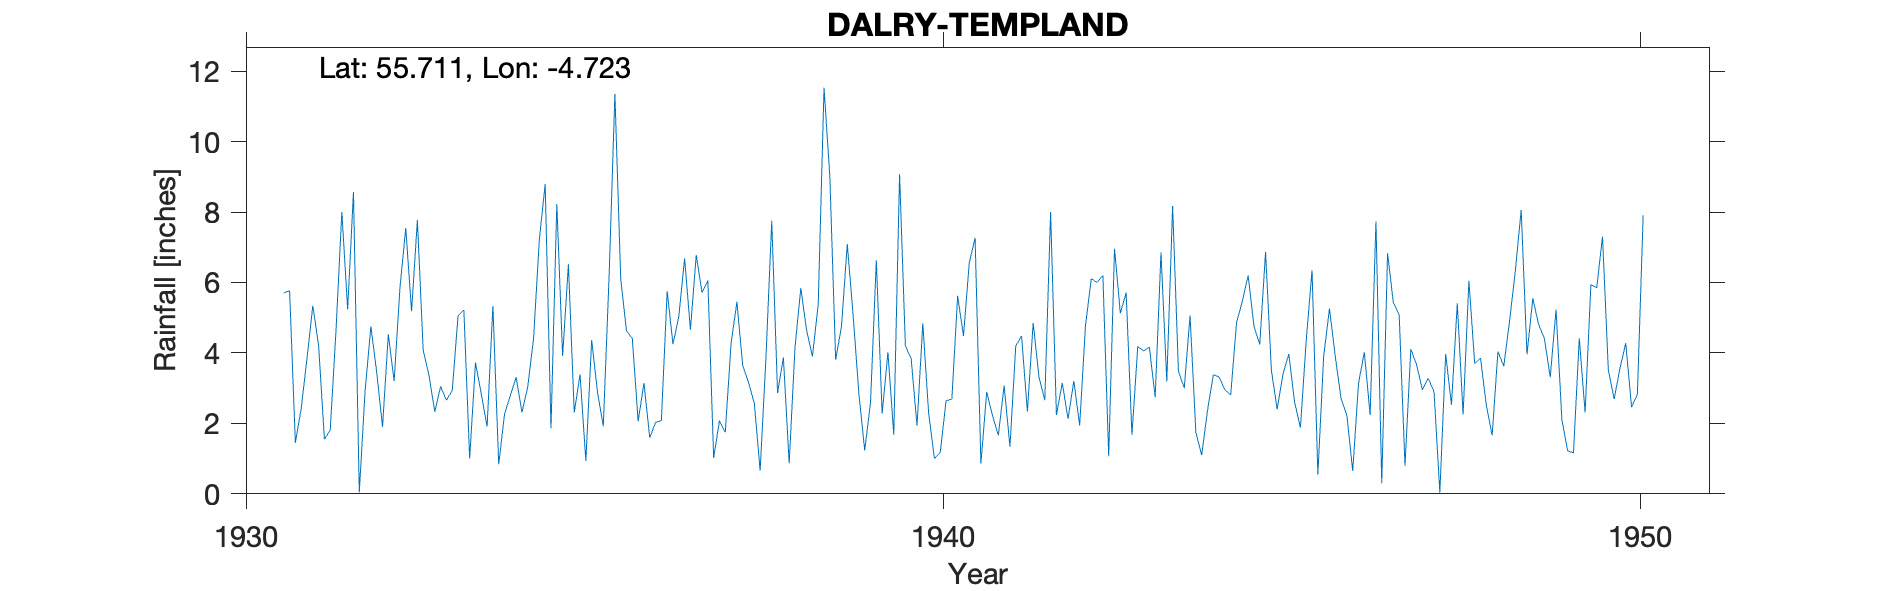

Data behind this chart, as committed beside it:
DALRY (TEMPLAND), , , , , , , , , , , , , , , , , , , , 
Grid ref, NS290498, Long, -4.723, Lat, 55.71, Elevation, 154, ft, , , , , , , , , , , , 
Station no, 5248/5, , , , , , , , , , , , , , , , , , , 
, 1931, 1932, 1933, 1934, 1935, 1936, 1937, 1938, 1939, 1940, 1941, 1942, 1943, 1944, 1945, 1946, 1947, 1948, 1949, 1950
January, 5.7, 8.57, 4.08, 5.33, 3.92, 4.41, 5.71, 7.75, 4.75, 3.84, 0.86, 8, 5.13, 5.06, 4.24, 5.26, 5.08, 6.05, 4.81, 3.52
February, 5.77, 0.04, 3.36, 0.84, 6.52, 2.06, 6.06, 2.86, 7.09, 1.93, 2.89, 2.24, 5.71, 1.75, 6.87, 3.9, 0.8, 3.7, 4.41, 2.69
March, 1.45, 2.93, 2.33, 2.26, 2.31, 3.15, 1.02, 3.87, 5.08, 4.84, 2.22, 3.15, 1.68, 1.1, 3.51, 2.7, 4.11, 3.85, 3.31, 3.56
April, 2.42, 4.75, 3.05, 2.79, 3.39, 1.59, 2.08, 0.87, 2.84, 2.3, 1.66, 2.13, 4.18, 2.36, 2.4, 2.22, 3.66, 2.52, 5.23, 4.28
May, 3.85, 3.45, 2.66, 3.31, 0.94, 2.03, 1.75, 4.16, 1.23, 1, 3.07, 3.2, 4.06, 3.38, 3.4, 0.65, 2.95, 1.66, 2.11, 2.46
June, 5.34, 1.9, 2.93, 2.31, 4.37, 2.08, 4.27, 5.84, 2.59, 1.17, 1.34, 1.94, 4.16, 3.32, 3.97, 3.14, 3.28, 4.04, 1.22, 2.83
July, 4.21, 4.53, 5.05, 3.04, 2.89, 5.75, 5.45, 4.64, 6.63, 2.64, 4.2, 4.77, 2.74, 2.95, 2.6, 4.02, 2.9, 3.62, 1.16, 7.91
August, 1.55, 3.2, 5.22, 4.41, 1.92, 4.25, 3.64, 3.9, 2.28, 2.69, 4.48, 6.11, 6.85, 2.81, 1.88, 2.24, 0.04, 4.91, 4.42, 
September, 1.81, 5.85, 1, 7.23, 6.17, 5.03, 3.16, 5.39, 4.02, 5.62, 2.34, 6, 3.19, 4.86, 4.36, 7.73, 3.97, 6.34, 2.31, 
October, 4.65, 7.55, 3.73, 8.79, 11.35, 6.68, 2.57, 11.53, 1.68, 4.48, 4.85, 6.2, 8.17, 5.47, 6.35, 0.3, 2.53, 8.06, 5.94, 
November, 8, 5.18, 2.83, 1.86, 6.1, 4.66, 0.66, 9, 9.07, 6.56, 3.31, 1.07, 3.49, 6.2, 0.55, 6.83, 5.41, 3.96, 5.85, 
December, 5.24, 7.77, 1.91, 8.23, 4.63, 6.78, 3.86, 3.81, 4.2, 7.27, 2.66, 6.96, 3, 4.76, 3.9, 5.42, 2.25, 5.55, 7.3, 
Total, 49.99, 55.72, 38.15, 50.4, 54.51, 48.47, 40.23, 63.62, 51.46, 44.34, 33.88, 51.77, 52.36, 44.02, 44.03, 44.41, 36.98, 54.26, 48.07, 
